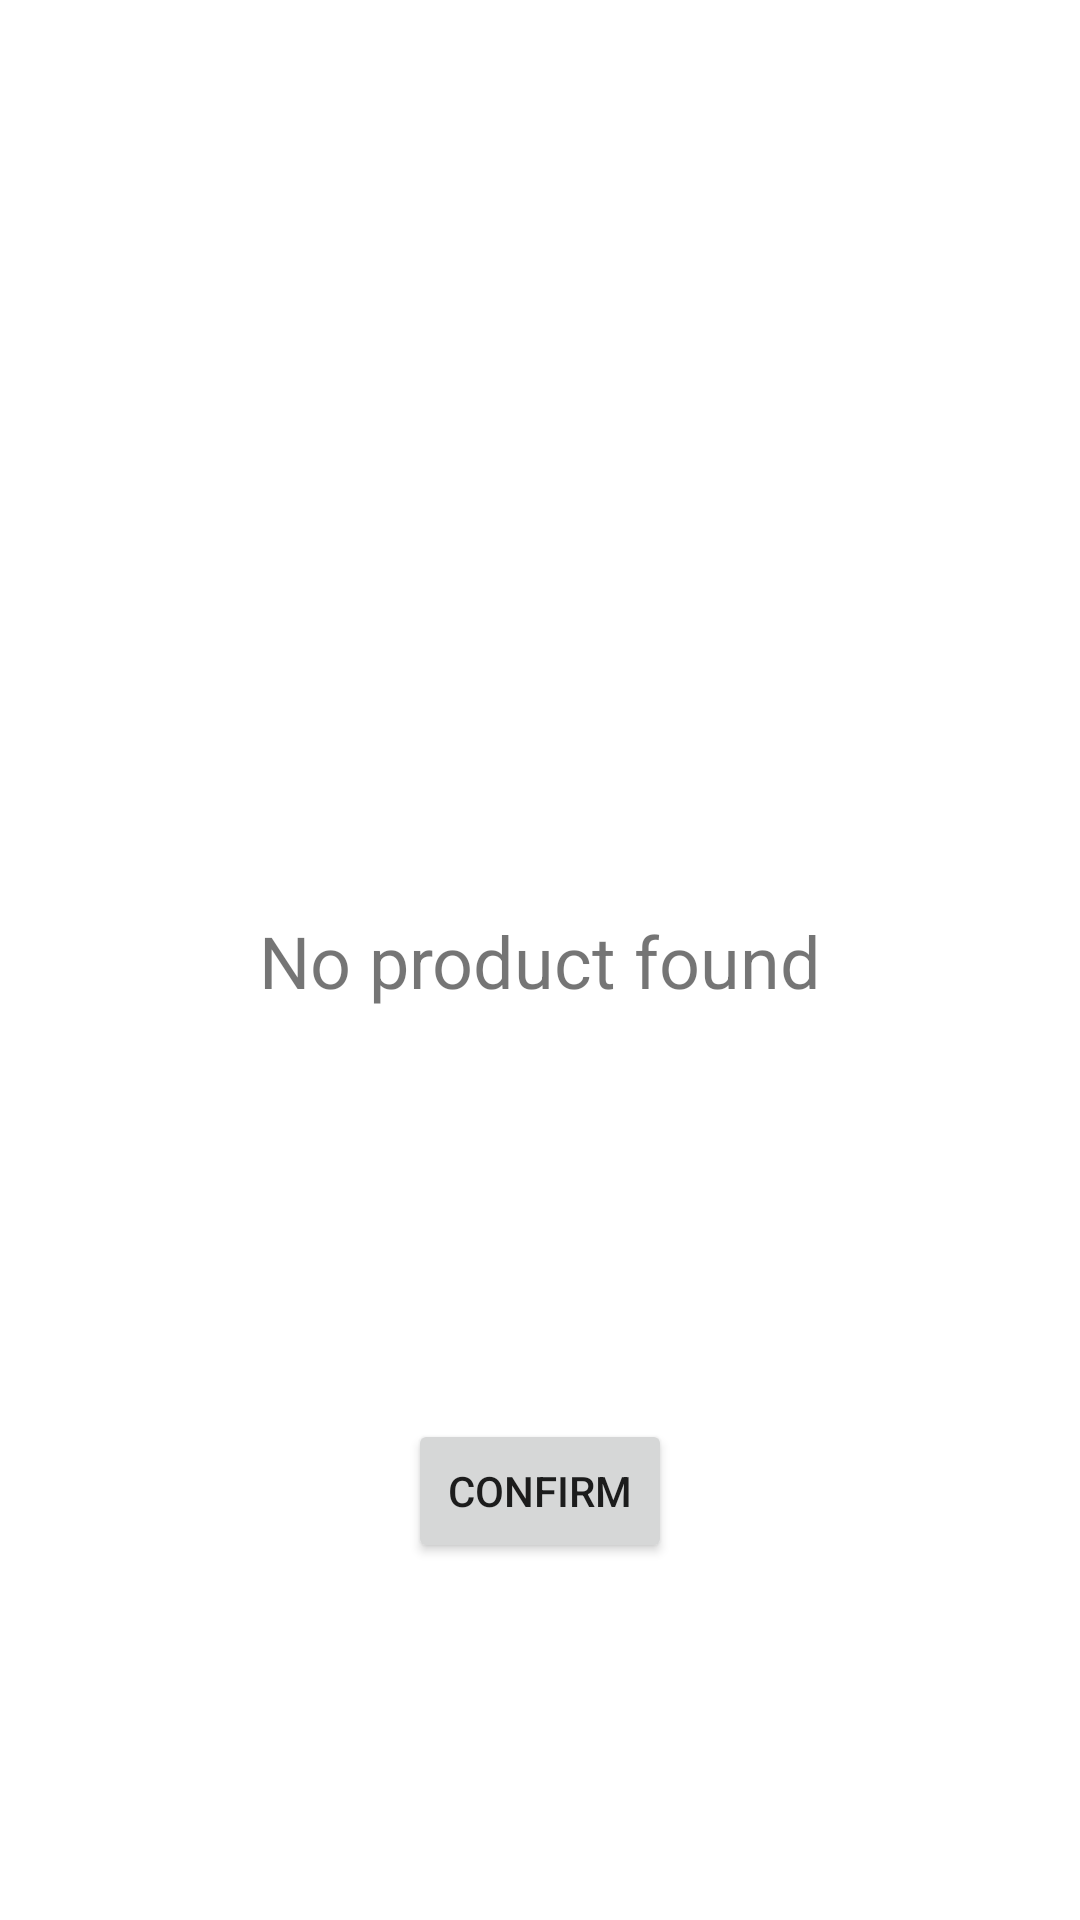

Write the Android layout XML for this screen, with the resource values it uses.
<!-- AndroidManifest.xml: application theme Theme.NutritionTracker -->
<!-- res/layout/activity_confirm_food.xml -->
<?xml version="1.0" encoding="utf-8"?>
<androidx.constraintlayout.widget.ConstraintLayout xmlns:android="http://schemas.android.com/apk/res/android"
    xmlns:app="http://schemas.android.com/apk/res-auto"
    xmlns:tools="http://schemas.android.com/tools"
    android:layout_width="match_parent"
    android:layout_height="match_parent"
    tools:context=".ConfirmFood">

    <TextView
        android:id="@+id/txtFoodData"
        android:layout_width="wrap_content"
        android:layout_height="wrap_content"
        android:text="No product found"
        android:textAlignment="center"
        android:textSize="24sp"
        app:layout_constraintBottom_toBottomOf="parent"
        app:layout_constraintEnd_toEndOf="parent"
        app:layout_constraintStart_toStartOf="parent"
        app:layout_constraintTop_toTopOf="parent" />

    <Button
        android:id="@+id/btnConfirm"
        android:layout_width="wrap_content"
        android:layout_height="wrap_content"
        android:text="Confirm"
        app:layout_constraintBottom_toBottomOf="parent"
        app:layout_constraintEnd_toEndOf="parent"
        app:layout_constraintStart_toStartOf="parent"
        app:layout_constraintTop_toTopOf="parent"
        app:layout_constraintVertical_bias="0.799" />
</androidx.constraintlayout.widget.ConstraintLayout>
<!-- resources referenced by this layout -->
<resources>
  <style name="Theme.NutritionTracker" parent="Theme.MaterialComponents.DayNight.DarkActionBar">
          
          <item name="colorPrimary">@color/purple_500</item>
          <item name="colorPrimaryVariant">@color/purple_700</item>
          <item name="colorOnPrimary">@color/white</item>
          
          <item name="colorSecondary">@color/teal_200</item>
          <item name="colorSecondaryVariant">@color/teal_700</item>
          <item name="colorOnSecondary">@color/black</item>
          
          <item name="android:statusBarColor" tools:targetApi="l">?attr/colorPrimaryVariant</item>
          
      </style>
  <!-- not gathered from this repository: default colours our renderer supplied (Android Studio template values) -->
  <color name="purple_500">#FF6200EE</color>
  <color name="purple_700">#FF3700B3</color>
  <color name="teal_200">#FF03DAC5</color>
  <color name="teal_700">#FF018786</color>
  <color name="black">#FF000000</color>
  <color name="white">#FFFFFFFF</color>
</resources>
